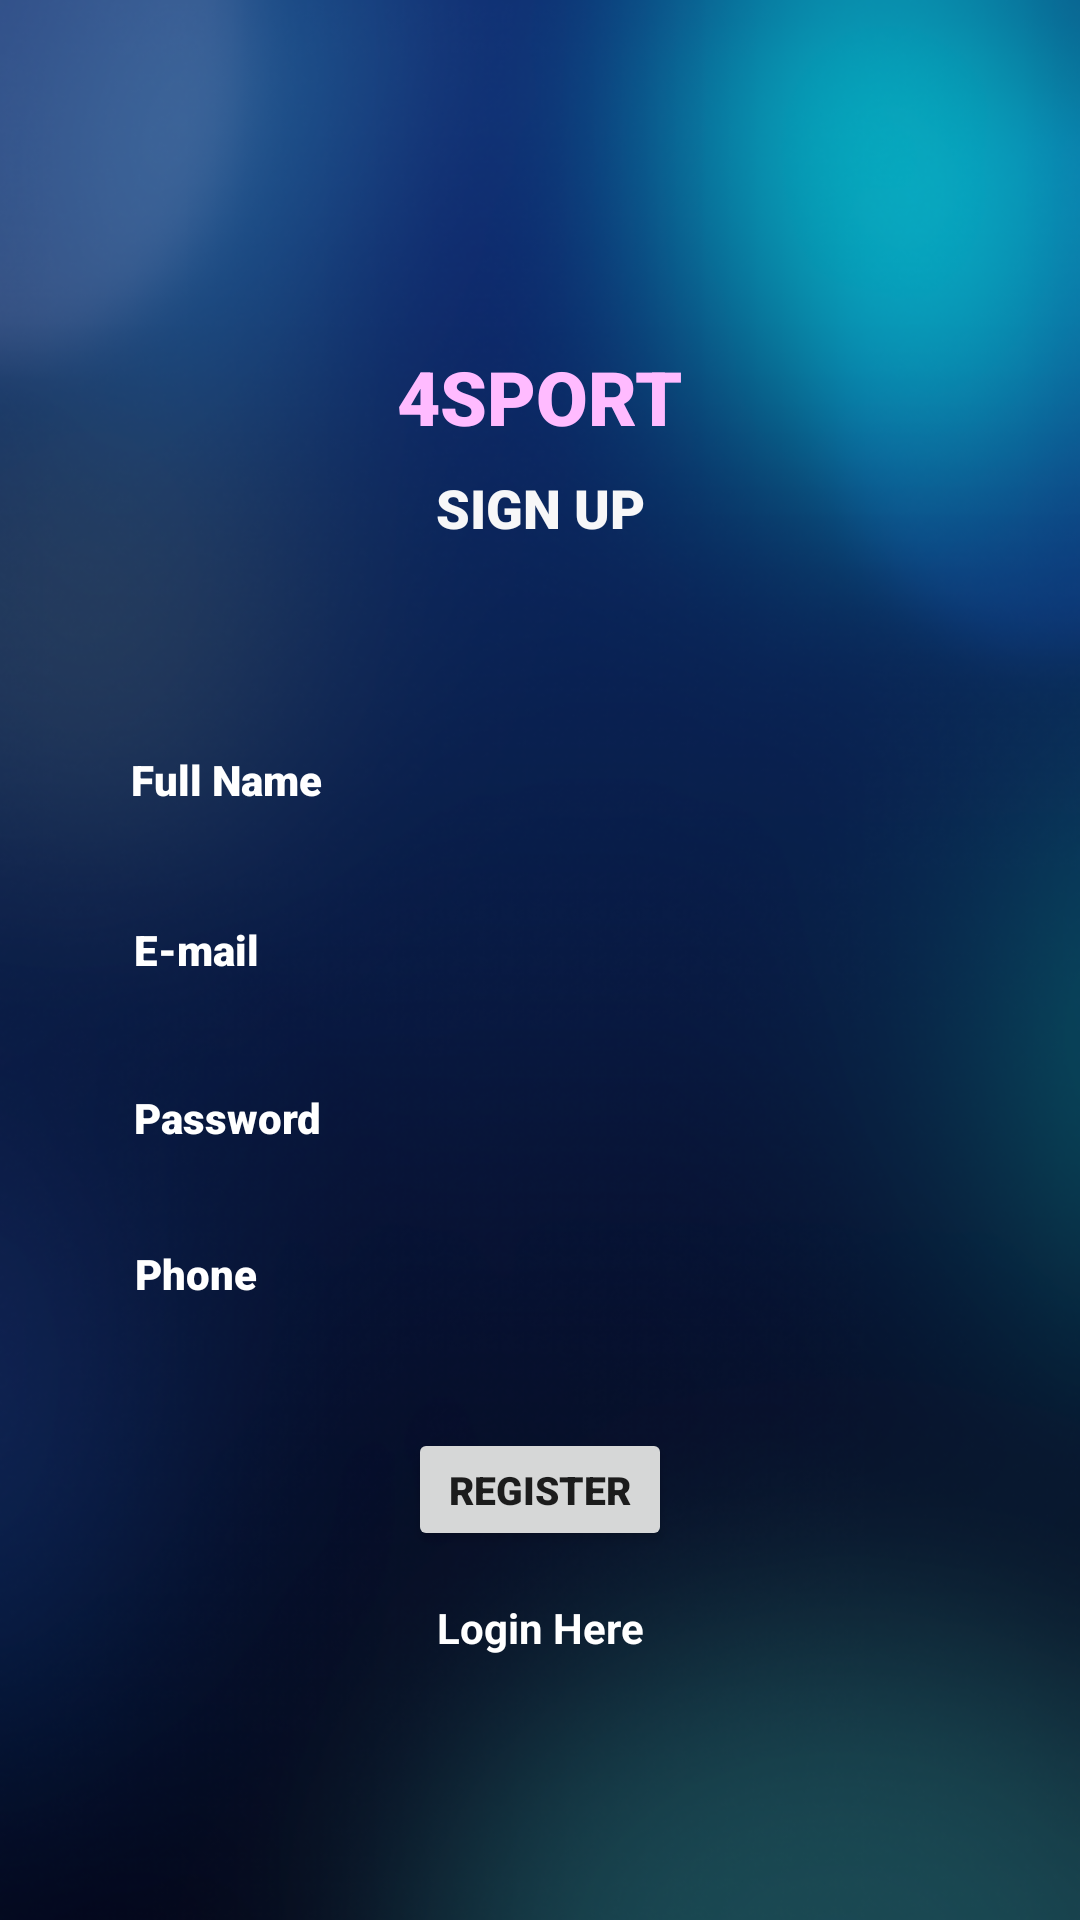

Write the Android layout XML for this screen, with the resource values it uses.
<!-- AndroidManifest.xml: application theme AppTheme -->
<!-- res/layout/activity_register.xml -->
<?xml version="1.0" encoding="utf-8"?>
<androidx.constraintlayout.widget.ConstraintLayout xmlns:android="http://schemas.android.com/apk/res/android"
    xmlns:app="http://schemas.android.com/apk/res-auto"
    xmlns:tools="http://schemas.android.com/tools"
    android:layout_width="match_parent"
    android:layout_height="match_parent"
    android:background="@drawable/background"
    tools:context="com.example.a4sport.Register">



    <TextView
        android:id="@+id/textView"
        android:layout_width="wrap_content"
        android:layout_height="wrap_content"
        android:fontFamily="sans-serif-black"
        android:text="4SPORT"
        android:textColor="#FFBBFF"
        android:textSize="25sp"
        app:layout_constraintBottom_toBottomOf="parent"
        app:layout_constraintEnd_toEndOf="parent"
        app:layout_constraintStart_toStartOf="parent"
        app:layout_constraintTop_toTopOf="parent"
        app:layout_constraintVertical_bias="0.19" />

    <TextView
        android:id="@+id/textView2"
        android:layout_width="wrap_content"
        android:layout_height="wrap_content"
        android:layout_marginTop="8dp"
        android:fontFamily="sans-serif-black"
        android:text="SIGN UP"
        android:textColor="#F7F7F8"
        android:textSize="18sp"
        app:layout_constraintEnd_toEndOf="parent"
        app:layout_constraintStart_toStartOf="parent"
        app:layout_constraintTop_toBottomOf="@+id/textView" />

    <EditText
        android:id="@+id/fullName"
        android:layout_width="293dp"
        android:layout_height="40dp"
        android:layout_marginStart="16dp"
        android:layout_marginEnd="16dp"
        android:ems="10"
        android:fontFamily="sans-serif-black"
        android:hint="Full Name"
        android:background="@drawable/et_style"
        android:inputType="textPersonName"
        android:padding="10dp"
        android:textColor="#FFFFFF"
        android:textColorHint="#FFFFFF"
        android:textSize="14sp"
        app:layout_constraintBottom_toBottomOf="parent"
        app:layout_constraintEnd_toEndOf="parent"
        app:layout_constraintStart_toStartOf="parent"
        app:layout_constraintTop_toBottomOf="@+id/textView2"
        app:layout_constraintVertical_bias="0.13999999" />

    <EditText
        android:id="@+id/Email"
        android:layout_width="291dp"
        android:layout_height="41dp"
        android:layout_marginStart="16dp"
        android:layout_marginTop="16dp"
        android:layout_marginEnd="16dp"
        android:ems="10"
        android:fontFamily="sans-serif-black"
        android:hint="E-mail"
        android:background="@drawable/et_style"
        android:inputType="textEmailAddress"
        android:padding="10dp"
        android:textColor="#FFFFFF"
        android:textColorHint="#FFFFFF"
        android:textSize="14sp"
        app:layout_constraintEnd_toEndOf="parent"
        app:layout_constraintStart_toStartOf="parent"
        app:layout_constraintTop_toBottomOf="@+id/fullName" />

    <EditText
        android:id="@+id/password"
        android:layout_width="291dp"
        android:layout_height="39dp"
        android:layout_marginStart="16dp"
        android:layout_marginTop="16dp"
        android:layout_marginEnd="16dp"
        android:ems="10"
        android:fontFamily="sans-serif-black"
        android:hint="Password"
        android:background="@drawable/et_style"
        android:inputType="textPassword"
        android:padding="10dp"
        android:textColor="#FFFFFF"
        android:textColorHint="#FFFFFF"
        android:textSize="14sp"
        app:layout_constraintEnd_toEndOf="parent"
        app:layout_constraintStart_toStartOf="parent"
        app:layout_constraintTop_toBottomOf="@+id/Email" />

    <EditText
        android:id="@+id/phone"
        android:layout_width="290dp"
        android:layout_height="36dp"
        android:layout_marginStart="16dp"
        android:layout_marginTop="16dp"
        android:layout_marginEnd="16dp"
        android:background="@drawable/et_style"
        android:ems="10"
        android:fontFamily="sans-serif-black"
        android:hint="Phone"
        android:padding="10dp"
        android:textColor="#FFFFFF"
        android:textColorHint="#FFFFFF"
        android:textSize="14sp"
        app:layout_constraintEnd_toEndOf="parent"
        app:layout_constraintStart_toStartOf="parent"
        app:layout_constraintTop_toBottomOf="@+id/password" />

    <Button
        android:id="@+id/registerBtn"
        android:layout_width="88dp"
        android:layout_height="41dp"
        android:layout_marginStart="16dp"
        android:layout_marginTop="32dp"
        android:layout_marginEnd="16dp"
        android:fontFamily="sans-serif-black"
        android:text="Register"
        android:textSize="13sp"
        app:layout_constraintEnd_toEndOf="parent"
        app:layout_constraintStart_toStartOf="parent"
        app:layout_constraintTop_toBottomOf="@+id/phone" />

    <TextView
        android:id="@+id/createText"
        android:layout_width="wrap_content"
        android:layout_height="wrap_content"
        android:layout_marginTop="16dp"
        android:text="Login Here"
        android:textStyle="bold"
        android:textColor="#FFFFFF"
        app:layout_constraintEnd_toEndOf="parent"
        app:layout_constraintStart_toStartOf="parent"
        app:layout_constraintTop_toBottomOf="@+id/registerBtn" />

    <ProgressBar
        android:id="@+id/progressBar"
        style="?android:attr/progressBarStyle"
        android:layout_width="wrap_content"
        android:layout_height="wrap_content"
        android:visibility="invisible"
        app:layout_constraintBottom_toBottomOf="parent"
        app:layout_constraintEnd_toEndOf="parent"
        app:layout_constraintStart_toStartOf="parent"
        app:layout_constraintTop_toBottomOf="@+id/createText"
        app:layout_constraintVertical_bias="0.26" />


</androidx.constraintlayout.widget.ConstraintLayout>
<!-- resources referenced by this layout -->
<resources>
  <!-- drawable background: png bitmap (drawable, 347387 bytes) -->
</resources>
